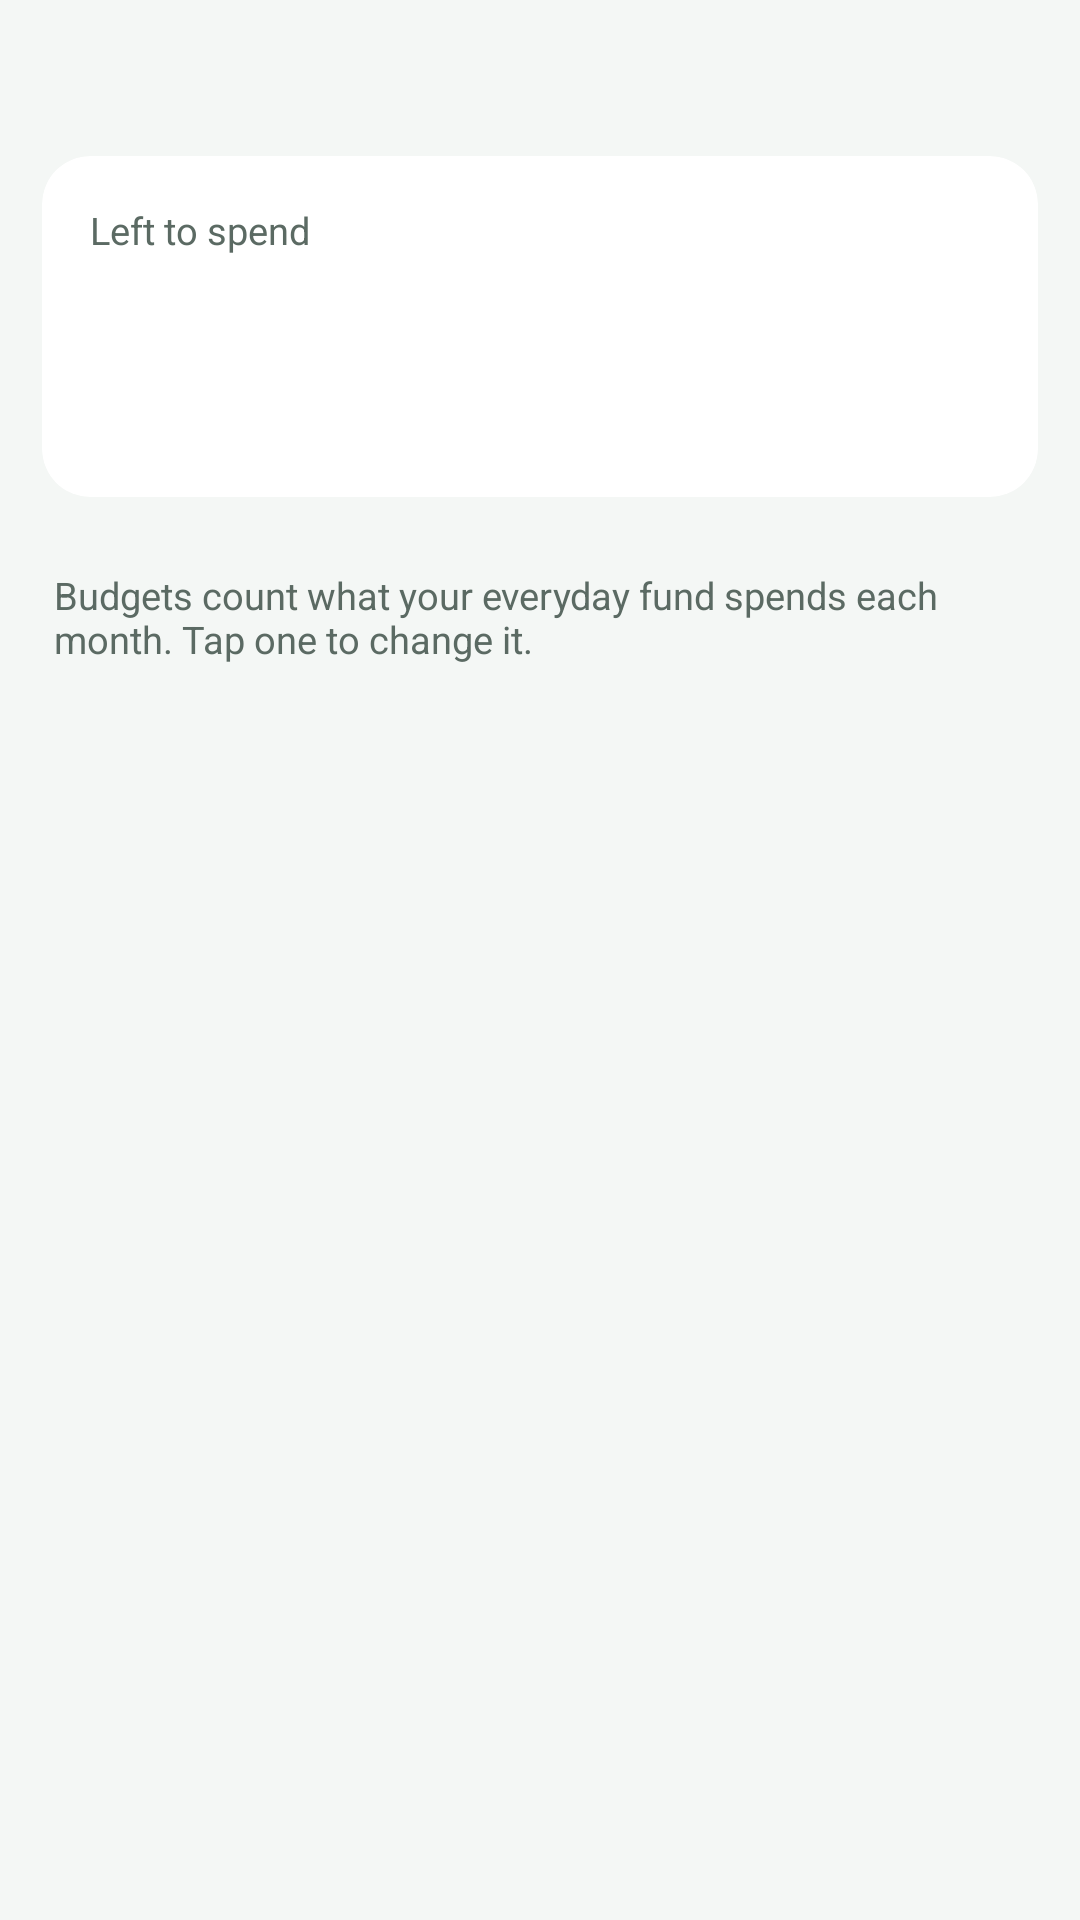

Android layout source for this screen:
<!-- AndroidManifest.xml: application theme Theme.ExpenseMate -->
<!-- res/layout/fragment_budgets.xml -->
<?xml version="1.0" encoding="utf-8"?>
<androidx.coordinatorlayout.widget.CoordinatorLayout xmlns:android="http://schemas.android.com/apk/res/android"
    xmlns:app="http://schemas.android.com/apk/res-auto"
    android:layout_width="match_parent"
    android:layout_height="match_parent">

    <androidx.core.widget.NestedScrollView
        android:layout_width="match_parent"
        android:layout_height="match_parent"
        android:clipToPadding="false"
        android:paddingBottom="88dp">

        <LinearLayout
            android:layout_width="match_parent"
            android:layout_height="wrap_content"
            android:orientation="vertical"
            android:paddingStart="14dp"
            android:paddingEnd="14dp">

            <LinearLayout
                android:layout_width="match_parent"
                android:layout_height="wrap_content"
                android:layout_marginTop="4dp"
                android:gravity="center_vertical"
                android:orientation="horizontal">

                <ImageButton
                    android:id="@+id/btnPrevMonth"
                    android:layout_width="40dp"
                    android:layout_height="40dp"
                    android:background="?attr/selectableItemBackgroundBorderless"
                    android:contentDescription="Previous month"
                    android:src="@drawable/ic_chevron_left"
                    app:tint="@color/on_surface" />

                <TextView
                    android:id="@+id/tvMonth"
                    style="@style/Text.ExpenseMate.CardTitle"
                    android:layout_width="0dp"
                    android:layout_height="wrap_content"
                    android:layout_weight="1"
                    android:gravity="center" />

                <ImageButton
                    android:id="@+id/btnNextMonth"
                    android:layout_width="40dp"
                    android:layout_height="40dp"
                    android:background="?attr/selectableItemBackgroundBorderless"
                    android:contentDescription="Next month"
                    android:src="@drawable/ic_chevron_right"
                    app:tint="@color/on_surface" />
            </LinearLayout>

            <com.google.android.material.card.MaterialCardView
                android:layout_width="match_parent"
                android:layout_height="wrap_content"
                android:layout_marginTop="8dp">

                <LinearLayout
                    android:layout_width="match_parent"
                    android:layout_height="wrap_content"
                    android:orientation="vertical"
                    android:padding="16dp">

                    <TextView
                        android:id="@+id/tvTotalLabel"
                        style="@style/Text.ExpenseMate.Sub"
                        android:layout_width="wrap_content"
                        android:layout_height="wrap_content"
                        android:text="Left to spend" />

                    <TextView
                        android:id="@+id/tvTotalLeft"
                        style="@style/Text.ExpenseMate.Hero"
                        android:layout_width="wrap_content"
                        android:layout_height="wrap_content"
                        android:layout_marginTop="2dp" />

                    <TextView
                        android:id="@+id/tvTotalDetail"
                        style="@style/Text.ExpenseMate.SubLine"
                        android:layout_width="match_parent"
                        android:layout_height="wrap_content"
                        android:layout_marginTop="2dp" />
                </LinearLayout>
            </com.google.android.material.card.MaterialCardView>

            <LinearLayout
                android:id="@+id/listBudgets"
                android:layout_width="match_parent"
                android:layout_height="wrap_content"
                android:layout_marginTop="14dp"
                android:orientation="vertical" />

            <TextView
                style="@style/Text.ExpenseMate.Sub"
                android:layout_width="match_parent"
                android:layout_height="wrap_content"
                android:layout_marginTop="10dp"
                android:paddingStart="4dp"
                android:paddingEnd="4dp"
                android:text="Budgets count what your everyday fund spends each month. Tap one to change it." />
        </LinearLayout>
    </androidx.core.widget.NestedScrollView>

</androidx.coordinatorlayout.widget.CoordinatorLayout>
<!-- resources referenced by this layout -->
<resources>
  <color name="on_surface">#14201B</color>
  <style name="Text.ExpenseMate.CardTitle" parent="">
          <item name="android:textSize">15sp</item>
          <item name="android:fontFamily">sans-serif-medium</item>
          <item name="android:textColor">@color/on_surface</item>
      </style>
  <style name="Text.ExpenseMate.Hero" parent="">
          <item name="android:textSize">32sp</item>
          <item name="android:fontFamily">sans-serif-medium</item>
          <item name="android:textColor">@color/on_surface</item>
          <item name="android:fontFeatureSettings">tnum</item>
          <item name="android:letterSpacing">-0.02</item>
      </style>
  <style name="Text.ExpenseMate.Sub" parent="">
          <item name="android:textSize">12.5sp</item>
          <item name="android:textColor">@color/on_surface_variant</item>
      </style>
  <style name="Text.ExpenseMate.SubLine" parent="Text.ExpenseMate.Sub">
          <item name="android:maxLines">1</item>
          <item name="android:ellipsize">end</item>
      </style>
  <color name="on_surface_variant">#5B6A63</color>
  <color name="primary">#0E6B5A</color>
  <color name="on_primary">#FFFFFF</color>
  <color name="primary_container">#CFEDE3</color>
  <color name="on_primary_container">#00382D</color>
  <color name="transfer">#37548F</color>
  <color name="alert">#B23A2C</color>
  <color name="background">#F4F7F5</color>
  <color name="surface">#FFFFFF</color>
  <color name="surface_variant">#E8F0EC</color>
  <color name="outline">#DDE6E1</color>
  <style name="ThemeOverlay.ExpenseMate.BottomSheet" parent="ThemeOverlay.Material3.BottomSheetDialog">
          <item name="bottomSheetStyle">@style/Widget.ExpenseMate.BottomSheet</item>
          <item name="android:navigationBarColor">@color/surface</item>
      </style>
  <style name="Widget.ExpenseMate.Toolbar" parent="Widget.Material3.Toolbar">
          <item name="android:background">@color/background</item>
          <item name="titleTextAppearance">@style/Text.ExpenseMate.ScreenTitle</item>
      </style>
  <style name="Widget.ExpenseMate.Card" parent="Widget.Material3.CardView.Filled">
          <item name="cardBackgroundColor">@color/surface</item>
          <item name="cardCornerRadius">16dp</item>
          <item name="cardElevation">0dp</item>
          <item name="strokeWidth">0dp</item>
      </style>
  <style name="Widget.ExpenseMate.Field" parent="Widget.Material3.TextInputLayout.FilledBox">
          <item name="boxBackgroundColor">@color/field_box</item>
          <item name="boxStrokeWidth">0dp</item>
          <item name="boxStrokeWidthFocused">0dp</item>
          <item name="boxCornerRadiusTopStart">14dp</item>
          <item name="boxCornerRadiusTopEnd">14dp</item>
          <item name="boxCornerRadiusBottomStart">14dp</item>
          <item name="boxCornerRadiusBottomEnd">14dp</item>
      </style>
  <style name="Widget.ExpenseMate.BottomSheet" parent="Widget.Material3.BottomSheet.Modal">
          <item name="backgroundTint">@color/surface</item>
          <item name="shapeAppearance">@style/Shape.ExpenseMate.Sheet</item>
      </style>
  <style name="Text.ExpenseMate.ScreenTitle" parent="TextAppearance.Material3.TitleLarge">
          <item name="android:fontFamily">sans-serif-medium</item>
          <item name="android:textColor">@color/on_surface</item>
      </style>
  <style name="Shape.ExpenseMate.Sheet" parent="">
          <item name="cornerFamily">rounded</item>
          <item name="cornerSizeTopLeft">22dp</item>
          <item name="cornerSizeTopRight">22dp</item>
          <item name="cornerSizeBottomLeft">0dp</item>
          <item name="cornerSizeBottomRight">0dp</item>
      </style>
</resources>
